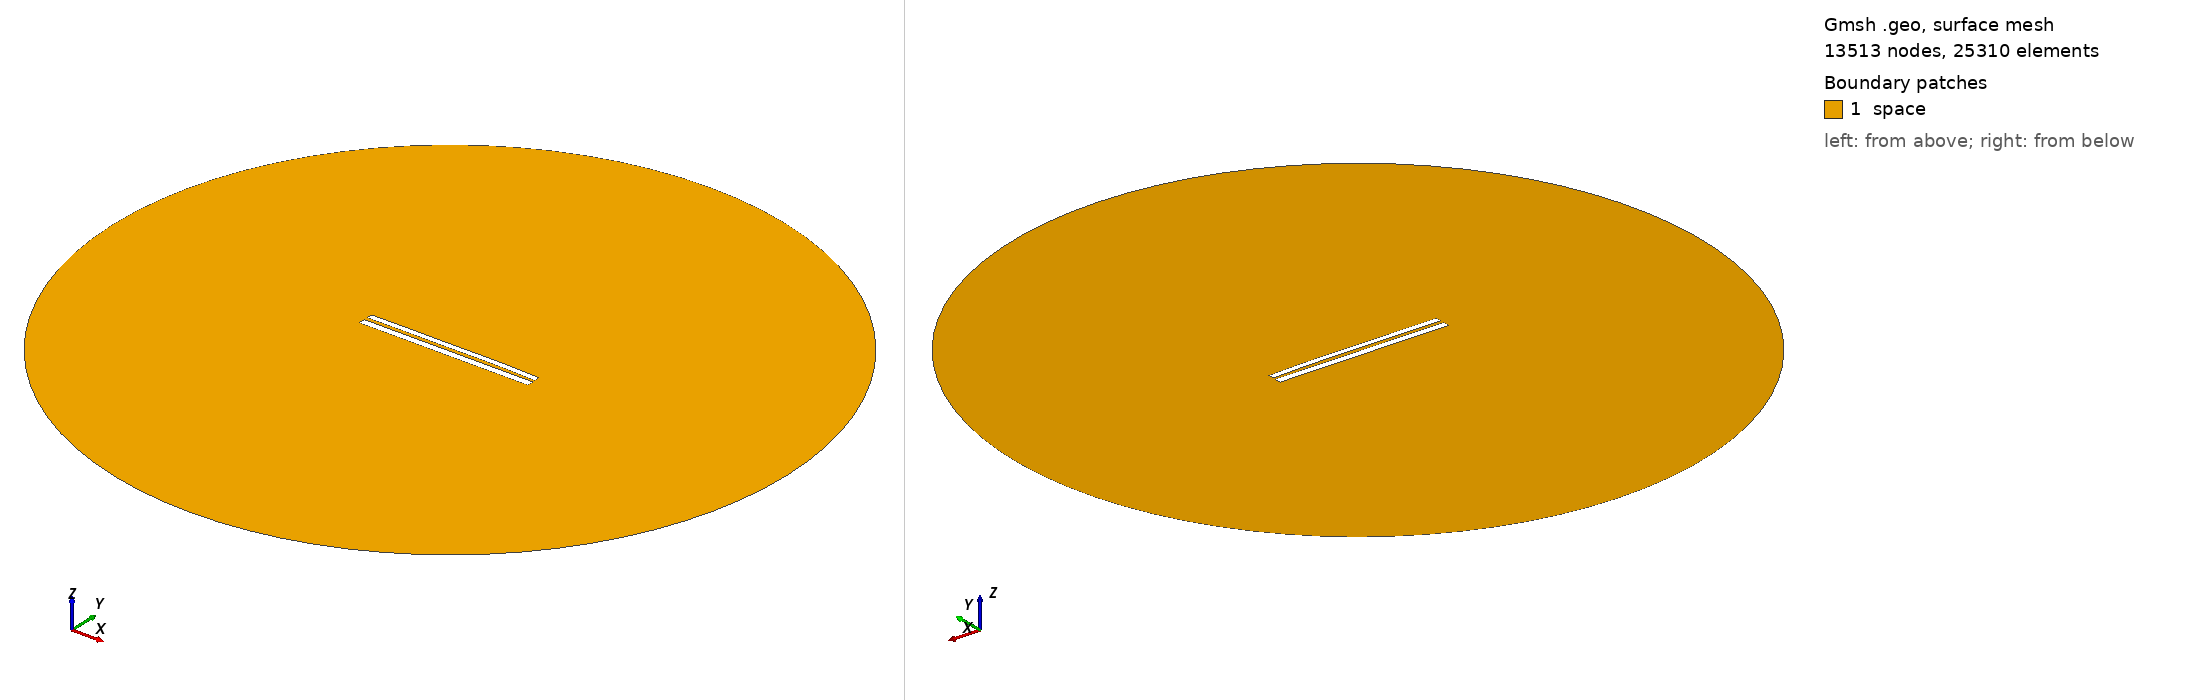

Gmsh geometry script, surface-meshed: 13513 nodes, 25310 surface elements. Boundary patches (legend numbers): 1 space. Left view from above one corner, right view from below the opposite corner. Legend entries are the model's physical surfaces. The drawing asked Gmsh for element sizes between 1% and 20% of the model's largest extent; the script's own settings can give other sizes.

=== 7734.geo (drawn) ===
//---------------------------------------
// Geometry kernel
//---------------------------------------

SetFactory("OpenCASCADE");



//---------------------------------------
// Parameters of the geometry
//---------------------------------------

// Overetch of the upper plate
overetch = 0.25;

// Distance between the plates
distance = 2.0;

// Discretization over the x axis (for the deformation)
nx = 50; 

// Length of the plate
L = 100 - overetch; 

// Number of modes
n = 4; 

// 1st mode coefficient
coeff(1) = -0.075;
beta(1) = 0.596864 * 3.1415926535 / L;

// 2nd mode coefficient
coeff(2) = 0.15;
beta(2) = 1.49418 * 3.1415926535 / L;

// 3rd mode coefficient
coeff(3) = -0.075;
beta(3) = 2.50025 * 3.1415926535 / L;

// 4th mode coefficient
coeff(4) = 0.07499999999999998;
beta(4) = 3.49999 * 3.1415926535 / L;



//---------------------------------------
// Upper plate (deformed rectangle)
//---------------------------------------

// Coordiantes of the upper plate
xmin = -50;
xmax = 50 - overetch;

// Height of the upper plate
yheight = 4 - 2 * overetch;

// Indexes of the points
UpperID[] = {};
LowerID[] = {};
LeftID[] = {};
RightID[] = {};

// Point index
p = 1;

// Horizontal edges
For i In {1:nx}
    x = xmin + (i-1)*(xmax - xmin)/(nx-1);

    y_bottom = distance / 2 + overetch;
    For j In {1:n}
        C = (Cosh(beta(j)*L) + Cos(beta(j)*L)) / (Sinh(beta(j)*L) + Sin(beta(j)*L));
        y_bottom  = y_bottom + coeff(j) * (Cosh(beta(j)*(x+50)) - Cos(beta(j)*(x+50)) - C * (Sinh(beta(j)*(x+50)) - Sin(beta(j)*(x+50))));
    EndFor

    y_top = y_bottom + yheight;

    Point(p) = {x, y_top, 0, 1.0};
    UpperID[i] = p;
    p = p + 1;

    Point(p) = {x, y_bottom, 0, 1.0};
    LowerID[i] = p;
    p = p + 1;
EndFor

// Create point lists
UpperPts[] = {}; LowerPts[] = {};
For i In {1:nx}
  UpperPts[] += {UpperID[i]};
  LowerPts[] += {LowerID[i]};
EndFor

// Build splines
Spline(1) = {UpperPts[]};
Spline(2) = {LowerPts[]};
Line(3) = {LowerPts[nx-1], UpperPts[nx-1]};
Line(4) = {LowerPts[0], UpperPts[0]};

// Build the plane surface
Curve Loop(1) = {2, 3, -1, -4};
Plane Surface(1) = {1};



//---------------------------------------
// Lower plate (rectangle)
//---------------------------------------

// Vertices
Point(1001) = {-50, -1, 0, 1.0};
Point(1002) = { 50, -1, 0, 1.0};
Point(1003) = { 50,  -5, 0, 1.0};
Point(1004) = {-50,  -5, 0, 1.0};

// Edges
Line(5) = {1001, 1002};
Line(6) = {1002, 1003};
Line(7) = {1003, 1004};
Line(8) = {1004, 1001};

// Plane surface
Line Loop(2) = {5, 6, 7, 8};
Plane Surface(2) = {2}; 



//---------------------------------------
// Outer (fictious) boundary
//---------------------------------------

// Points
Point(1005) = {0, 0, 0};       // Center
Point(1006) = {200, 0, 0};     // Start point
Point(1007) = {0, 200, 0};     // 90 degrees
Point(1008) = {-200, 0, 0};    // 180 degrees
Point(1009) = {0, -200, 0};    // 270 degrees

// Circle arcs (each needs start, center, end)
Circle(9) = {1006, 1005, 1007};
Circle(10) = {1007, 1005, 1008};
Circle(11) = {1008, 1005, 1009};
Circle(12) = {1009, 1005, 1006};

// Plane surface for the entire domain
Curve Loop(3) = {9, 10, 11, 12};
Surface(3) = {3};

// Subtract the plates from the whole domain to obtain the actual domain where we want to solve the equations
BooleanDifference{ Surface{3}; Delete; }{ Surface{1}; Surface{2}; Delete; }




//---------------------------------------
// Transfinite Lines/Curves
//---------------------------------------

// Set the number of points on the boundaries
r = 7;

// Plates
Transfinite Curve {1, 2} = 50*r Using Progression 1;
Transfinite Curve {3, 4} = 2*r Using Progression 1;
Transfinite Line {5, 7} = 50*r Using Progression 1;
Transfinite Line {6, 8} = 2*r Using Progression 1;

// Outer boundary
Transfinite Line {9, 10, 11, 12} = 20 Using Progression 1;



//---------------------------------------
// Physical groups
//---------------------------------------                

// Physical curves (boundaries)
Physical Line("force_segment", 10) = {2};
Physical Line("upper_plate", 11) = {1, 3, 4};
Physical Line("lower_plate", 12) = {5, 6, 7, 8};
Physical Line("boundary", 20) = {9, 10, 11, 12};

// Physical Surfaces
Physical Surface("space", 30) = {3};



//---------------------------------------
// 6. Generate the Mesh
//---------------------------------------

// 2D mesh generation
Mesh 2;
